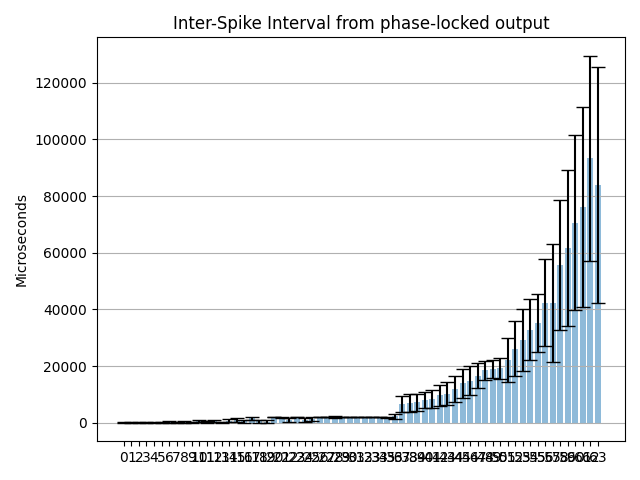

Data behind this chart, as committed beside it:
Channel address; ISI mean (us); ISI mean std (us); Estimated freq. (Hz)
0; 240.6; 180.1; 4157
1; 89.94; 69.96; 11118
2; 186.2; 150.3; 5370
3; 125.4; 100.1; 7973
4; 203.7; 180; 4909
5; 162.2; 141.8; 6165
6; 274.3; 239.7; 3645
7; 133.9; 142; 7467
8; 379.1; 291.1; 2638
9; 246.1; 219; 4064
10; 512.4; 357; 1952
11; 373.2; 286.6; 2680
12; 658.9; 437.9; 1518
13; 187.8; 209.8; 5325
14; 798.5; 520.9; 1252
15; 957.6; 614.2; 1044
16; 585.1; 472.7; 1709
17; 1643; 592.8; 608.6
18; 559.1; 502.7; 1789
19; 421.8; 433.9; 2371
20; 2000; 26.91; 499.9
21; 1975; 197.1; 506.3
22; 1107; 727.1; 903.2
23; 2001; 22.87; 499.9
24; 1000; 713.3; 999.8
25; 1517; 690.4; 659.1
26; 2000; 18.63; 499.9
27; 2000; 25.35; 499.9
28; 1907; 344.8; 524.3
29; 2000; 26.16; 499.9
30; 2001; 43.11; 499.9
31; 2000; 37.33; 499.9
32; 2000; 58.32; 500
33; 2000; 65.08; 500
34; 2000; 90.71; 500
35; 2003; 169.7; 499.1
36; 2349; 915.6; 425.7
37; 6593; 2934; 151.7
38; 6913; 3143; 144.7
39; 7185; 2952; 139.2
40; 8065; 2969; 124
41; 8262; 3161; 121
42; 9739; 3666; 102.7
43; 10215; 4064; 97.9
44; 11951; 4557; 83.68
45; 13960; 5050; 71.63
46; 14849; 5052; 67.35
47; 16698; 4439; 59.89
48; 18469; 3458; 54.15
49; 18867; 3212; 53
50; 19269; 3657; 51.9
51; 22183; 7738; 45.08
52; 26065; 9707; 38.37
53; 29207; 10847; 34.24
54; 32806; 10710; 30.48
55; 35266; 10280; 28.36
56; 42366; 15281; 23.6
57; 42387; 20848; 23.59
58; 55771; 22855; 17.93
59; 61511; 27513; 16.26
... 4 more rows
